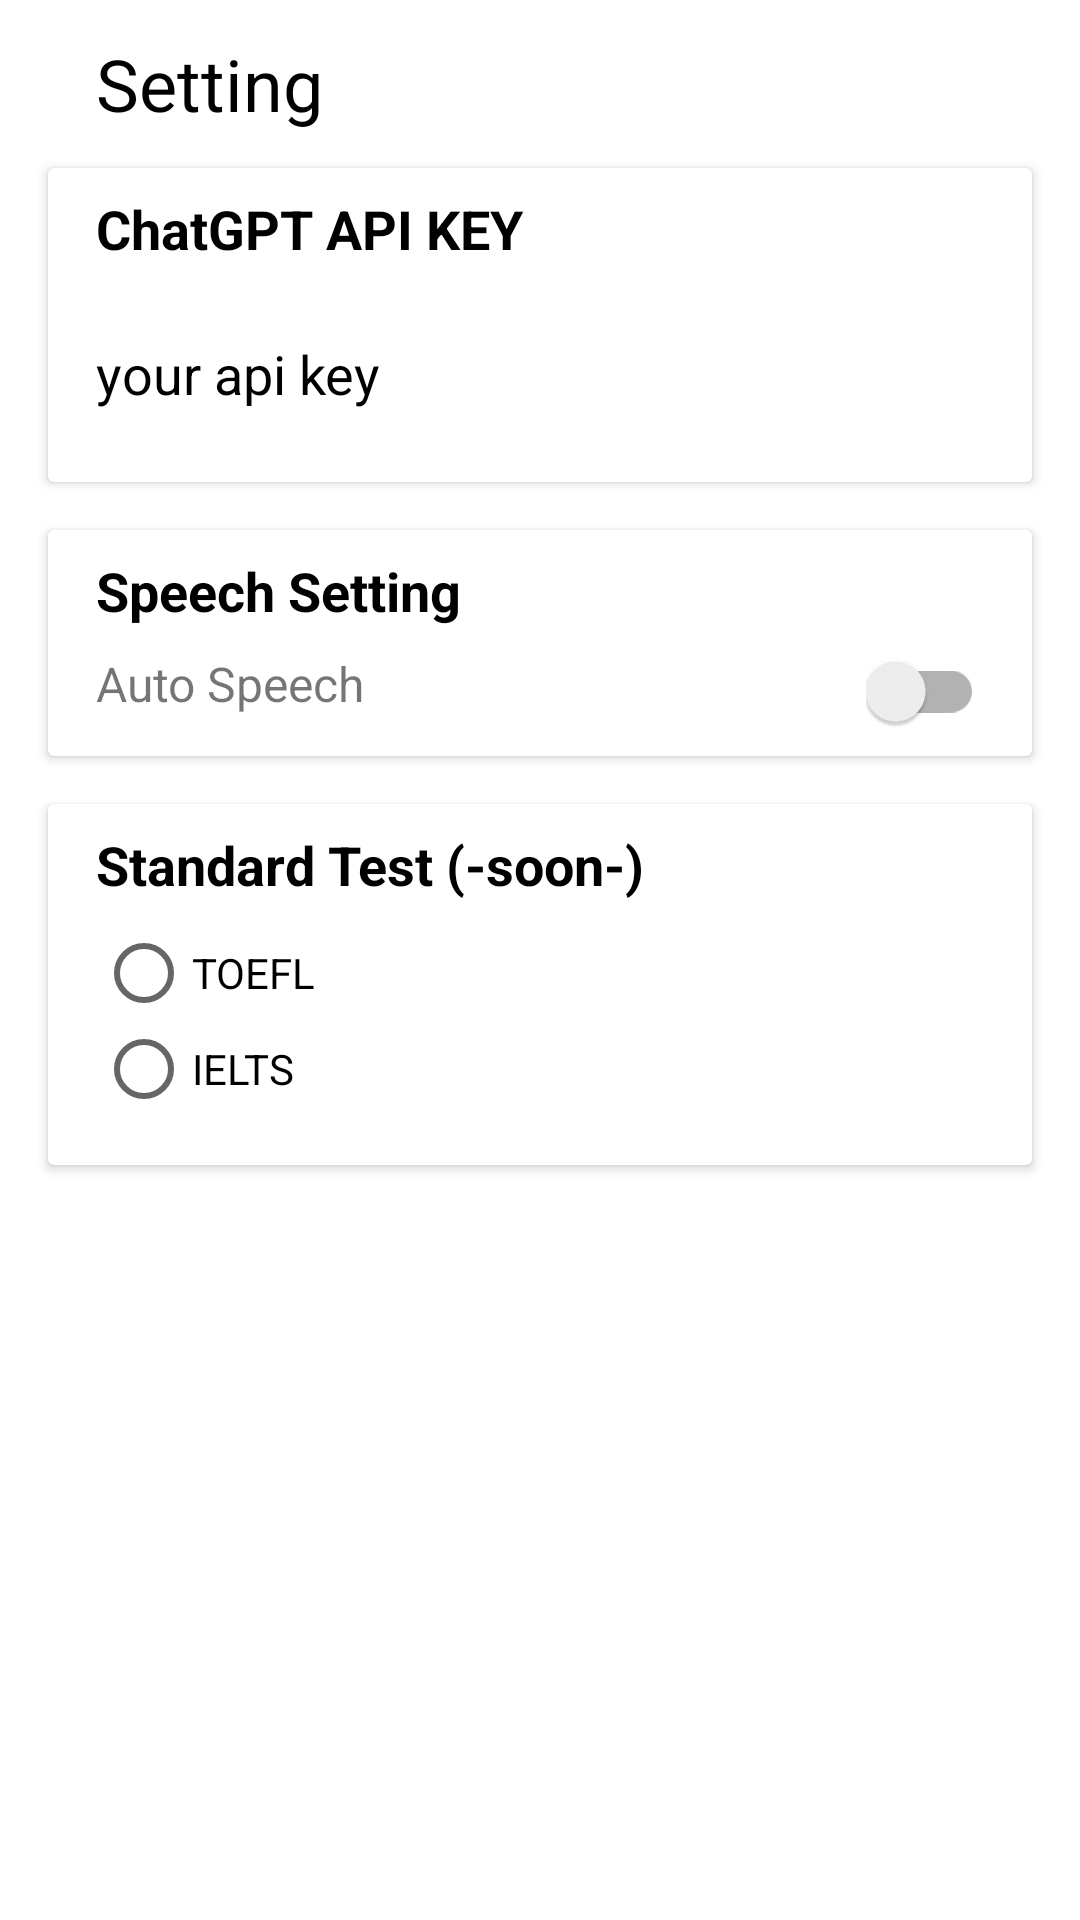

Reconstruct the res/layout file that produces this screen, plus the resources it refers to.
<!-- AndroidManifest.xml: application theme Theme.DiaLoGue -->
<!-- res/layout/activity_setting.xml -->
<?xml version="1.0" encoding="utf-8"?>
<layout xmlns:android="http://schemas.android.com/apk/res/android"
    xmlns:app="http://schemas.android.com/apk/res-auto"
    xmlns:tools="http://schemas.android.com/tools">
    <data>
        <variable
            name="settingViewModel"
            type="com.dewakoding.dialogue.ui.setting.SettingViewModel" />
    </data>
    <androidx.constraintlayout.widget.ConstraintLayout
        android:layout_width="match_parent"
        android:layout_height="match_parent"
        android:background="@color/white">
        <androidx.appcompat.widget.Toolbar
            android:id="@+id/toolbar"
            android:layout_width="match_parent"
            android:layout_height="wrap_content"
            android:background="#ffffff"
            android:minHeight="?attr/actionBarSize"
            android:theme="?attr/actionBarTheme"
            app:layout_constraintTop_toTopOf="parent"
            >
            <RelativeLayout
                android:layout_width="match_parent"
                android:layout_height="wrap_content">
                <ImageView
                    android:id="@+id/img_back"
                    android:layout_width="wrap_content"
                    android:layout_height="wrap_content"
                    android:src="@drawable/ic_back"
                    android:layout_centerVertical="true"/>
                <TextView
                    android:id="@+id/tv_add_session"
                    android:layout_width="wrap_content"
                    android:layout_height="wrap_content"
                    android:text="Setting"
                    android:textSize="24sp"
                    android:layout_toRightOf="@id/img_back"
                    android:layout_marginLeft="16dp"
                    android:textColor="@color/black"
                    android:layout_centerVertical="true"/>
                <ImageView
                    android:id="@+id/img_check"
                    android:layout_width="wrap_content"
                    android:layout_height="wrap_content"
                    android:src="@drawable/ic_check"
                    android:layout_alignParentEnd="true"
                    android:layout_marginRight="16dp"
                    android:layout_centerVertical="true"/>
            </RelativeLayout>
        </androidx.appcompat.widget.Toolbar>
        <androidx.cardview.widget.CardView
            android:id="@+id/cv_api_key"
            android:layout_width="match_parent"
            android:layout_height="wrap_content"
            app:layout_constraintTop_toBottomOf="@id/toolbar"
            app:layout_constraintStart_toStartOf="parent"
            app:layout_constraintEnd_toEndOf="parent"
            android:layout_marginLeft="16dp"
            android:layout_marginRight="16dp">
            <LinearLayout
                android:layout_width="match_parent"
                android:layout_height="wrap_content"
                android:orientation="vertical">
                <TextView
                    android:id="@+id/et_title"
                    android:layout_width="match_parent"
                    android:layout_marginTop="8dp"
                    android:layout_marginStart="16dp"
                    android:layout_marginEnd="16dp"
                    android:layout_height="wrap_content"
                    android:ems="10"
                    android:text="ChatGPT API KEY"
                    android:textSize="18sp"
                    android:textStyle="bold"
                    android:background="@null"
                    android:textColor="@color/black"/>


                <EditText
                    android:id="@+id/et_api_key"
                    android:layout_width="match_parent"
                    android:layout_height="wrap_content"
                    android:layout_marginTop="24dp"
                    android:layout_marginEnd="16dp"
                    android:layout_marginStart="16dp"
                    android:layout_marginBottom="24dp"
                    android:ems="10"
                    android:inputType="textMultiLine"
                    android:lineSpacingMultiplier="1.0"
                    android:hint="your api key"
                    android:textSize="18sp"
                    android:gravity="top"
                    android:background="@null"
                    android:textColor="@color/black"
                    android:textColorHint="@color/black"/>
            </LinearLayout>
        </androidx.cardview.widget.CardView>
        <androidx.cardview.widget.CardView
            android:id="@+id/cv_auto_speech"
            android:layout_width="match_parent"
            android:layout_height="wrap_content"
            app:layout_constraintTop_toBottomOf="@id/cv_api_key"
            app:layout_constraintStart_toStartOf="parent"
            app:layout_constraintEnd_toEndOf="parent"
            android:layout_marginLeft="16dp"
            android:layout_marginRight="16dp"
            android:layout_marginTop="16dp">
            <LinearLayout
                android:layout_width="match_parent"
                android:layout_height="wrap_content"
                android:orientation="vertical"
                android:layout_marginStart="16dp"
                android:layout_marginEnd="16dp">
                <TextView
                    android:id="@+id/tv_title"
                    android:layout_width="match_parent"
                    android:layout_marginTop="8dp"
                    android:layout_height="wrap_content"
                    android:ems="10"
                    android:text="Speech Setting"
                    android:textSize="18sp"
                    android:textStyle="bold"
                    android:background="@null"
                    android:textColor="@color/black"
                    android:layout_marginBottom="8dp"/>
                <RelativeLayout
                    android:layout_width="match_parent"
                    android:layout_height="wrap_content"
                    android:orientation="horizontal"
                    android:layout_marginBottom="8dp">
                    <TextView
                        android:layout_width="wrap_content"
                        android:layout_height="wrap_content"
                        android:text="Auto Speech"
                        android:textSize="16sp"/>
                    <androidx.appcompat.widget.SwitchCompat
                        android:id="@+id/switch_auto_speech"
                        android:layout_width="wrap_content"
                        android:layout_height="wrap_content"
                        app:switchPadding="10dp"
                        android:switchPadding="30dp"
                        app:layout_constraintEnd_toEndOf="parent"
                        app:layout_constraintStart_toStartOf="parent"
                        app:layout_constraintTop_toTopOf="parent"
                        android:layout_alignParentRight="true"/>
                </RelativeLayout>
            </LinearLayout>
        </androidx.cardview.widget.CardView>
        <androidx.cardview.widget.CardView
            android:id="@+id/cv_standard_test"
            android:layout_width="match_parent"
            android:layout_height="wrap_content"
            app:layout_constraintTop_toBottomOf="@id/cv_auto_speech"
            app:layout_constraintStart_toStartOf="parent"
            app:layout_constraintEnd_toEndOf="parent"
            android:layout_marginLeft="16dp"
            android:layout_marginRight="16dp"
            android:layout_marginTop="16dp">
            <LinearLayout
                android:layout_width="match_parent"
                android:layout_height="wrap_content"
                android:orientation="vertical"
                android:layout_marginStart="16dp"
                android:layout_marginEnd="16dp"
                android:layout_marginBottom="16dp">
                <TextView
                    android:id="@+id/tv_standard_test"
                    android:layout_width="match_parent"
                    android:layout_marginTop="8dp"
                    android:layout_height="wrap_content"
                    android:ems="10"
                    android:text="Standard Test (-soon-)"
                    android:textSize="18sp"
                    android:textStyle="bold"
                    android:background="@null"
                    android:textColor="@color/black"
                    android:layout_marginBottom="8dp"/>
                <RadioGroup
                    android:id="@+id/radio_group"
                    android:layout_width="match_parent"
                    android:layout_height="wrap_content"
                    android:onClick="onRadioButtonClicked">
                    <RadioButton
                        android:id="@+id/rb_toefl"
                        android:layout_width="wrap_content"
                        android:layout_height="wrap_content"
                        android:text="TOEFL"/>
                    <RadioButton
                        android:id="@+id/rb_ielts"
                        android:layout_width="wrap_content"
                        android:layout_height="wrap_content"
                        android:text="IELTS"/>

                </RadioGroup>
            </LinearLayout>
        </androidx.cardview.widget.CardView>
    </androidx.constraintlayout.widget.ConstraintLayout>


</layout>
<!-- resources referenced by this layout -->
<resources>
  <color name="black">#FF000000</color>
  <color name="white">#FFFFFFFF</color>
  <style name="Theme.DiaLoGue" parent="Base.Theme.DiaLoGue" />
  <style name="Base.Theme.DiaLoGue" parent="Theme.AppCompat.Light.NoActionBar">
          
           <item name="colorPrimary">@color/primary</item>
          <item name="android:statusBarColor">@android:color/transparent</item>
          <item name="android:windowLightStatusBar">true</item>
      </style>
  <color name="primary">#f14c4c</color>
</resources>
